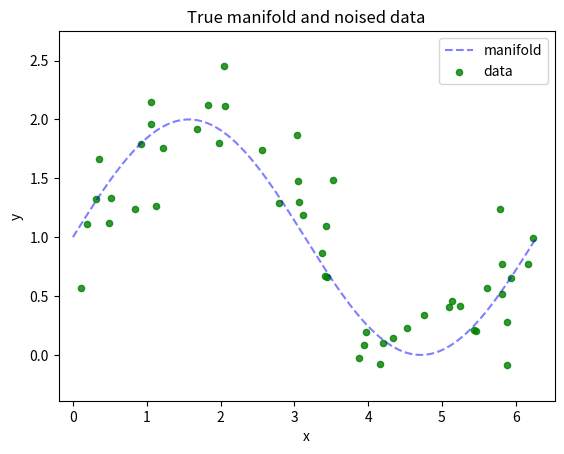

This chart was generated by the following Python code:
import numpy as np
import matplotlib.pyplot as plt


def generate_wave_set(n_support=1000, n_train=25, std=0.3):
    data = {}
    # выберем некоторое количество точек из промежутка от 0 до 2*pi
    data['support'] = np.linspace(0, 2*np.pi, num=n_support)
    # для каждой посчитаем значение sin(x) + 1
    # это будет ground truth
    data['values'] = np.sin(data['support']) + 1
    # из support посемплируем некоторое количество точек с возвратом, это будут признаки
    data['x_train'] = np.sort(np.random.choice(data['support'], size=n_train, replace=True))
    # опять посчитаем sin(x) + 1 и добавим шум, получим целевую переменную
    data['y_train'] = np.sin(data['x_train']) + 1 + np.random.normal(0, std, size=data['x_train'].shape[0])
    return data

data = generate_wave_set(1000, 50)


    #отрисовка графика
print ('Shape of X is', data['x_train'].shape)
print ('Head of X is', data['x_train'][:10])

margin = 0.3
plt.plot(data['support'], data['values'], 'b--', alpha=0.5, label='manifold')
plt.scatter(data['x_train'], data['y_train'], 20, 'g', 'o', alpha=0.8, label='data')
plt.xlim(data['x_train'].min() - margin, data['x_train'].max() + margin)
plt.ylim(data['y_train'].min() - margin, data['y_train'].max() + margin)
plt.legend(loc='upper right', prop={'size': 10})
plt.title('True manifold and noised data')
plt.xlabel('x')
plt.ylabel('y')
plt.show()